The GitHub repository anlu1601/forest_classifier contains a labelled image folder "dataset-division" with 2 categories: birch, spruce. Examples follow, each with its label.

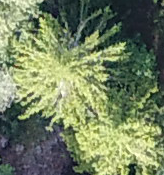
Label: spruce

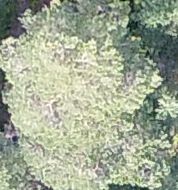
Label: birch

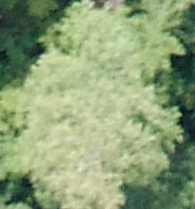
Label: spruce

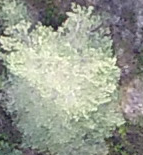
Label: birch

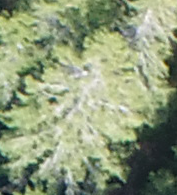
Label: spruce

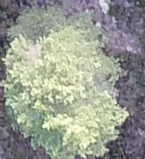
Label: birch
